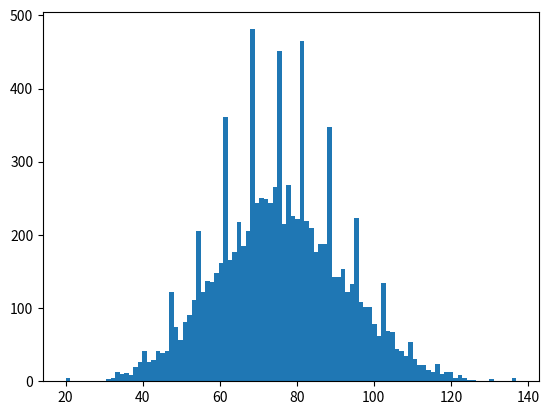

This chart was generated by the following Python code:
import numpy as np
import matplotlib.pyplot as plt 

np.random.seed(123)

def launch_dice():
  dice = np.random.randint(1, 7)
  return dice

def run_100_times():
  results = [0]
  for x in range(100):
    roll = launch_dice()
    if roll == 1 or roll == 2:
      if results[-1] >= 1:
        results[-1] = results[-1] - 1
    elif roll == 3 or roll == 4 or roll == 5:
      results[-1] = results[-1] + 1
    elif roll == 6:
      new_roll = launch_dice()
      results[-1] = results[-1] + new_roll
  return results

hist_array = []

for x in range(10000):
  hist_array.append(run_100_times())

hist_array = np.array(hist_array)

plt.hist(hist_array, bins=100)
plt.savefig('exercise_2_5_chart.png')